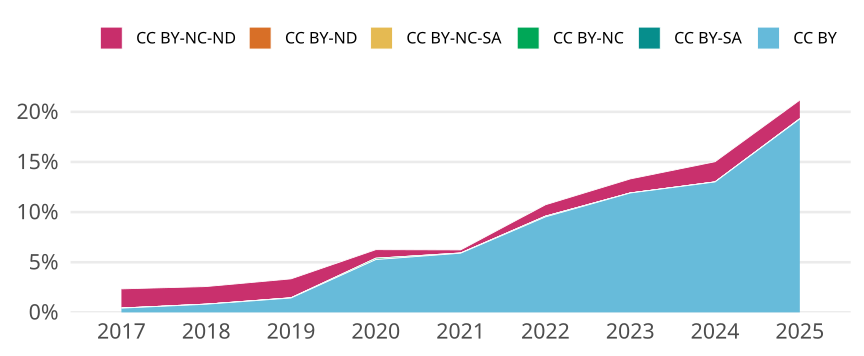

The data file committed next to this chart (first rows):
cr_year, cc, cc_total, jn_all, prop
2017, CC BY, 77, 18349, 0.004196
2017, CC BY-SA, 0, NA, 0
2017, CC BY-NC, 3, 18349, 1.6349664831870946e-4
2017, CC BY-NC-SA, 0, NA, 0
2017, CC BY-ND, 0, NA, 0
2017, CC BY-NC-ND, 350, 18349, 0.01907
2018, CC BY, 143, 17579, 0.008135
2018, CC BY-SA, 0, NA, 0
2018, CC BY-NC, 2, 17579, 1.1377211445474715e-4
2018, CC BY-NC-SA, 0, NA, 0
2018, CC BY-ND, 0, NA, 0
2018, CC BY-NC-ND, 308, 17579, 0.01752
2019, CC BY, 277, 19324, 0.01433
2019, CC BY-SA, 0, NA, 0
2019, CC BY-NC, 4, 19324, 2.0699648105982198e-4
2019, CC BY-NC-SA, 0, NA, 0
2019, CC BY-ND, 1, 19324, 5.1749120264955494e-5
2019, CC BY-NC-ND, 364, 19324, 0.01884
2020, CC BY, 1027, 19506, 0.05265
2020, CC BY-SA, 0, NA, 0
2020, CC BY-NC, 26, 19506, 0.001333
2020, CC BY-NC-SA, 0, NA, 0
2020, CC BY-ND, 1, 19506, 5.126627704296114e-5
2020, CC BY-NC-ND, 166, 19506, 0.00851
2021, CC BY, 1148, 19454, 0.05901
2021, CC BY-SA, 0, NA, 0
2021, CC BY-NC, 4, 19454, 2.0561324149275214e-4
2021, CC BY-NC-SA, 0, NA, 0
2021, CC BY-ND, 1, 19454, 5.1403310373188036e-5
2021, CC BY-NC-ND, 59, 19454, 0.003033
2022, CC BY, 1795, 18853, 0.09521
2022, CC BY-SA, 12, 18853, 6.365034742481303e-4
2022, CC BY-NC, 2, 18853, 1.0608391237468838e-4
2022, CC BY-NC-SA, 0, NA, 0
2022, CC BY-ND, 0, NA, 0
2022, CC BY-NC-ND, 214, 18853, 0.01135
2023, CC BY, 2135, 17935, 0.119
2023, CC BY-SA, 1, 17935, 5.575689991636465e-5
2023, CC BY-NC, 0, NA, 0
2023, CC BY-NC-SA, 0, NA, 0
2023, CC BY-ND, 0, NA, 0
2023, CC BY-NC-ND, 251, 17935, 0.01399
2024, CC BY, 2413, 18556, 0.13
2024, CC BY-SA, 0, NA, 0
2024, CC BY-NC, 2, 18556, 1.0778184953653804e-4
2024, CC BY-NC-SA, 0, NA, 0
2024, CC BY-ND, 0, NA, 0
2024, CC BY-NC-ND, 373, 18556, 0.0201
2025, CC BY, 2386, 12370, 0.1929
2025, CC BY-SA, 0, NA, 0
2025, CC BY-NC, 4, 12370, 3.2336297493936947e-4
2025, CC BY-NC-SA, 0, NA, 0
2025, CC BY-ND, 0, NA, 0
2025, CC BY-NC-ND, 229, 12370, 0.01851
